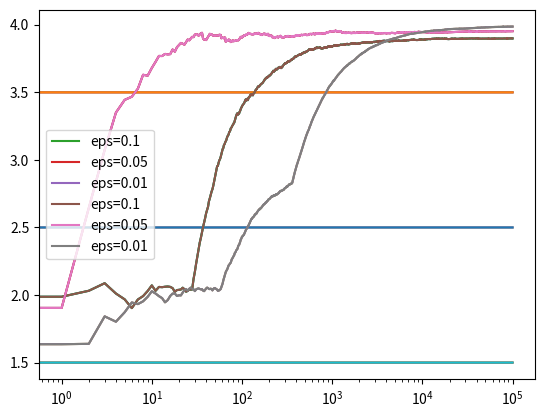

The script that saved this image:
# -*- coding: utf-8 -*-
"""
Created on Tue May 12 21:20:12 2020

[redacted]
"""

import matplotlib.pyplot as plt
import numpy as np


class BanditArm:
    def __init__(self,m):
        self.m=m
        self.m_estimate=0.
        self.N =0.
    
    def pull(self):
        return np.random.random()+self.m
    def update(self,x):
        self.N+=1
        self.m_estimate=((self.N - 1)*self.m_estimate + x) / self.N
        
def run_experiment(m1,m2,m3,eps,N):
    bandits=[BanditArm(m1),BanditArm(m2),BanditArm(m3)]
    means=np.array([m1,m2,m3])
    true_best=np.argmax(means)
    count_suboptimal=0
    data=np.empty(N)
    
    for i in range(N):
        p=np.random.random()
        if p<eps:
            j= np.random.choice(len(bandits))
        else:
            j=np.argmax([b.m_estimate for b in bandits])
        x=bandits[j].pull()
        bandits[j].update(x)
        if j!=true_best:
            count_suboptimal+=1
        data[i]=x
    cumulative_average=np.cumsum(data)/(np.arange(N)+1)
        
    for b in bandits:
        print("mean estimate:", b.m_estimate)
    plt.plot(cumulative_average)
    plt.plot(np.ones(N)*m1)
    plt.plot(np.ones(N)*m2)
    plt.plot(np.ones(N)*m3)
    plt.xscale("log")
    plt.show()
    print("percent suboptimal for epsilon=%s:" % eps, float(count_suboptimal)/N)
    return cumulative_average

if __name__ == "__main__":
  m1,m2,m3=1.5,2.5,3.5
  c_1=run_experiment(m1,m2,m3,0.1,100000)
  c_05=run_experiment(m1,m2,m3,.05,100000)
  c_01=run_experiment(m1,m2,m3,.01,100000)
  
  plt.plot(c_1,label="eps=0.1")
  plt.plot(c_05,label="eps=0.05")
  plt.plot(c_01,label="eps=0.01")
  plt.legend()
  plt.xscale("log")
  plt.show()
  
  plt.plot(c_1, label="eps=0.1")
  plt.plot(c_05,label="eps=0.05")
  plt.plot(c_01,label="eps=0.01")
  plt.legend()
  plt.show()
  